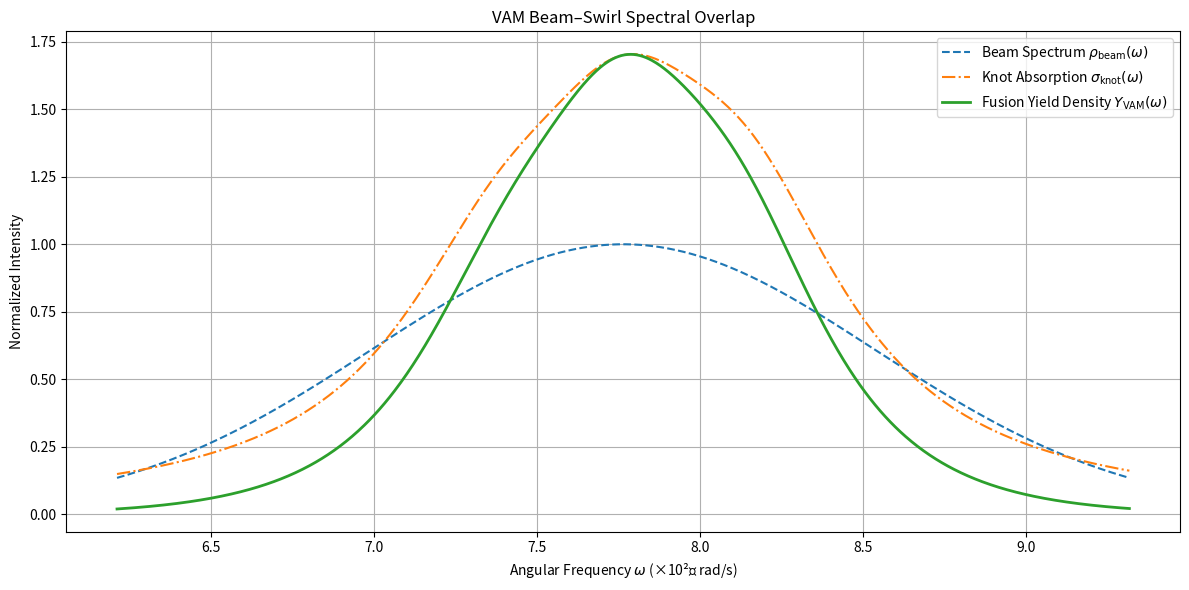

Recreate this plot in Python.
import numpy as np
import matplotlib.pyplot as plt

# Constants
C_e = 1093845.63  # Vortex angular velocity in m/s
r_c = 1.40897e-15  # Vortex core radius in meters

# Beam parameters
omega_0 = C_e / r_c  # Central angular frequency of the beam
delta_omega = 0.1 * omega_0  # Beam spectral width

# Frequency range
omega = np.linspace(0.8 * omega_0, 1.2 * omega_0, 1000)

# Beam spectral density (Gaussian)
rho_beam = np.exp(-((omega - omega_0)**2) / (2 * delta_omega**2))

# Knot resonance parameters for 3 knot species (e.g., trefoil, figure-8, double-ring)
omega_n = [omega_0, 1.05 * omega_0, 0.95 * omega_0]
Gamma_n = [0.05 * omega_0] * 3
B_n = [1.0, 0.8, 0.6]  # Arbitrary coupling strengths

# Knot absorption spectrum
sigma_knot = np.zeros_like(omega)
for B, w_n, G in zip(B_n, omega_n, Gamma_n):
    sigma_knot += B * (G**2) / ((omega - w_n)**2 + G**2)

# Fusion yield integrand
fusion_yield_density = rho_beam * sigma_knot

# Plotting
plt.figure(figsize=(12, 6))
plt.plot(omega / 1e20, rho_beam, label='Beam Spectrum $\\rho_{\\mathrm{beam}}(\\omega)$', linestyle='--')
plt.plot(omega / 1e20, sigma_knot, label='Knot Absorption $\\sigma_{\\mathrm{knot}}(\\omega)$', linestyle='-.')
plt.plot(omega / 1e20, fusion_yield_density, label='Fusion Yield Density $Y_{\\mathrm{VAM}}(\\omega)$', linewidth=2)
plt.xlabel("Angular Frequency $\\omega$ (×10²⁰ rad/s)")
plt.ylabel("Normalized Intensity")
plt.title("VAM Beam–Swirl Spectral Overlap")
plt.grid(True)
plt.legend()
plt.tight_layout()
plt.show()